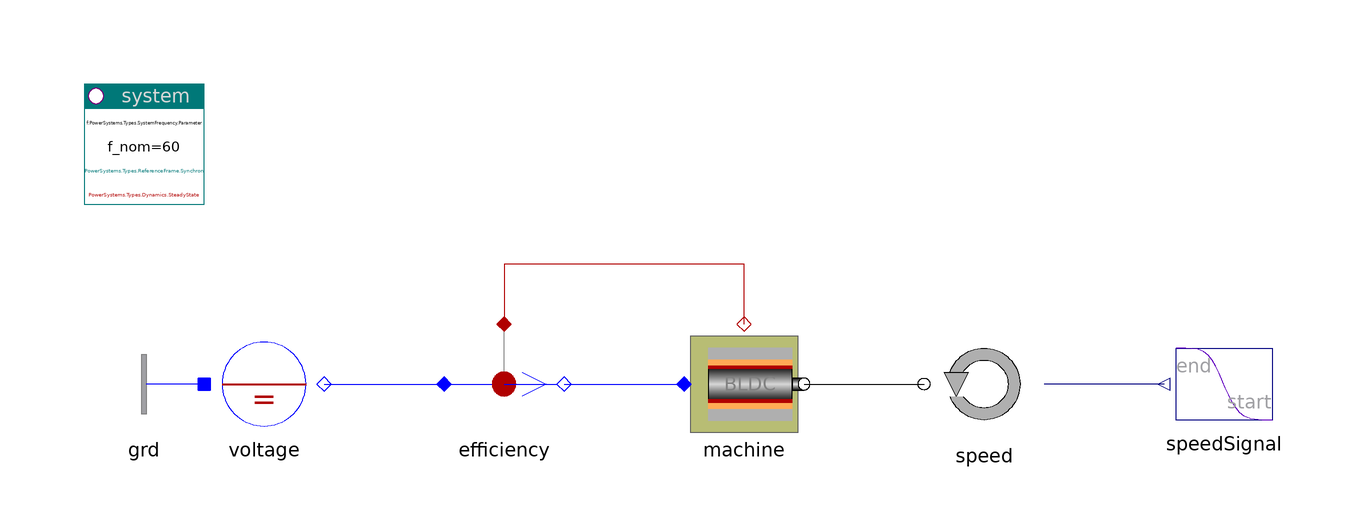

This picture is the connection diagram that the Modelica source below describes through its graphical annotations.

model BLDCcharSpeed "BLDC: torque - speed characteristic"

    inner PowerSystems.System system(f_nom=60, dynType=PowerSystems.Types.Dynamics.SteadyState)
      annotation (Placement(transformation(extent={{-100,20},{-80,40}})));
    PowerSystems.AC1ph_DC.Nodes.GroundOne grd
      annotation (Placement(transformation(extent={{-80,-20},{-100,0}})));
    PowerSystems.AC1ph_DC.Sources.DCvoltage voltage(V_nom=100, pol=0)
      annotation (Placement(transformation(extent={{-80,-20},{-60,0}})));
    PowerSystems.AC1ph_DC.Sensors.Efficiency efficiency(tcst=0.1, m=3)
      annotation (Placement(transformation(extent={{-40,-20},{-20,0}})));
    PowerSystems.AC1ph_DC.Drives.BLDC machine(
      redeclare model Rotor = PowerSystems.Mechanics.Rotational.ElectricRotor (
            J=0.02),
      redeclare model Motor =
          PowerSystems.AC1ph_DC.Drives.Partials.Synchron3rd_bldc (redeclare
            record Data = PowerSystems.Examples.Data.Machines.BLDC100V_1kVA),
      redeclare model Inverter = PowerSystems.AC3ph.Inverters.InverterAverage (
            final modulation=3, redeclare record Data =
              PowerSystems.Examples.Data.Semiconductors.IdealSC100V_10A)
        "inverter time-average")
      annotation (Placement(transformation(extent={{0,-20},{20,0}})));
    PowerSystems.Blocks.Signals.Transient speedSignal(s_start=0, s_end=160)
      annotation (Placement(transformation(extent={{100,-20},{80,0}})));
    PowerSystems.Mechanics.Rotational.Speed speed(tcst=0.01, use_w_in=true)
      annotation (Placement(transformation(extent={{60,-20},{40,0}})));

  equation
    connect(grd.term, voltage.neutral)
      annotation (Line(points={{-80,-10},{-80,-10}}, color={0,0,255}));
    connect(voltage.term, efficiency.term_p)
      annotation (Line(points={{-60,-10},{-40,-10}}, color={0,0,255}));
    connect(machine.heat, efficiency.heat) annotation (Line(points={{10,0},{10,
            10},{-30,10},{-30,0}}, color={176,0,0}));
    connect(efficiency.term_n, machine.term)
      annotation (Line(points={{-20,-10},{0,-10}}, color={0,0,255}));
    connect(machine.flange, speed.flange)
      annotation (Line(points={{20,-10},{40,-10}}, color={0,0,0}));
    connect(speedSignal.y, speed.w_in)
      annotation (Line(points={{80,-10},{60,-10}}, color={0,0,127}));
    annotation (
      Documentation(info="<html>
<p>Brushless DC machine (permanent magnet synchronous machine) torque-speed characteristic.</p>
<p>This example uses rectangular modulation with constant voltage amplitude and width=2/3, corresponding to 2 phases on, 1 phase off (no additional PWM).</p>
<p><i>See for example as a function of phase:</i>
<pre>
  efficiency.eta          efficiency
  machine.motor.w_el       angular velocity (el)
  machine.motor.tau_el     torque (el)
</pre>
(right click dcm_pm.motor.w_el and choose Independent variable: w_el).</p>
<p><a href=\"modelica://PowerSystems.Examples.AC1ph_DC.Drives\">up users guide</a></p>
</html>"),
      experiment(StopTime=1, Tolerance=1e-005),
      Diagram(coordinateSystem(extent={{-100,-40},{100,40}})),
      Icon(coordinateSystem(extent={{-100,-40},{100,40}})));
  end BLDCcharSpeed;